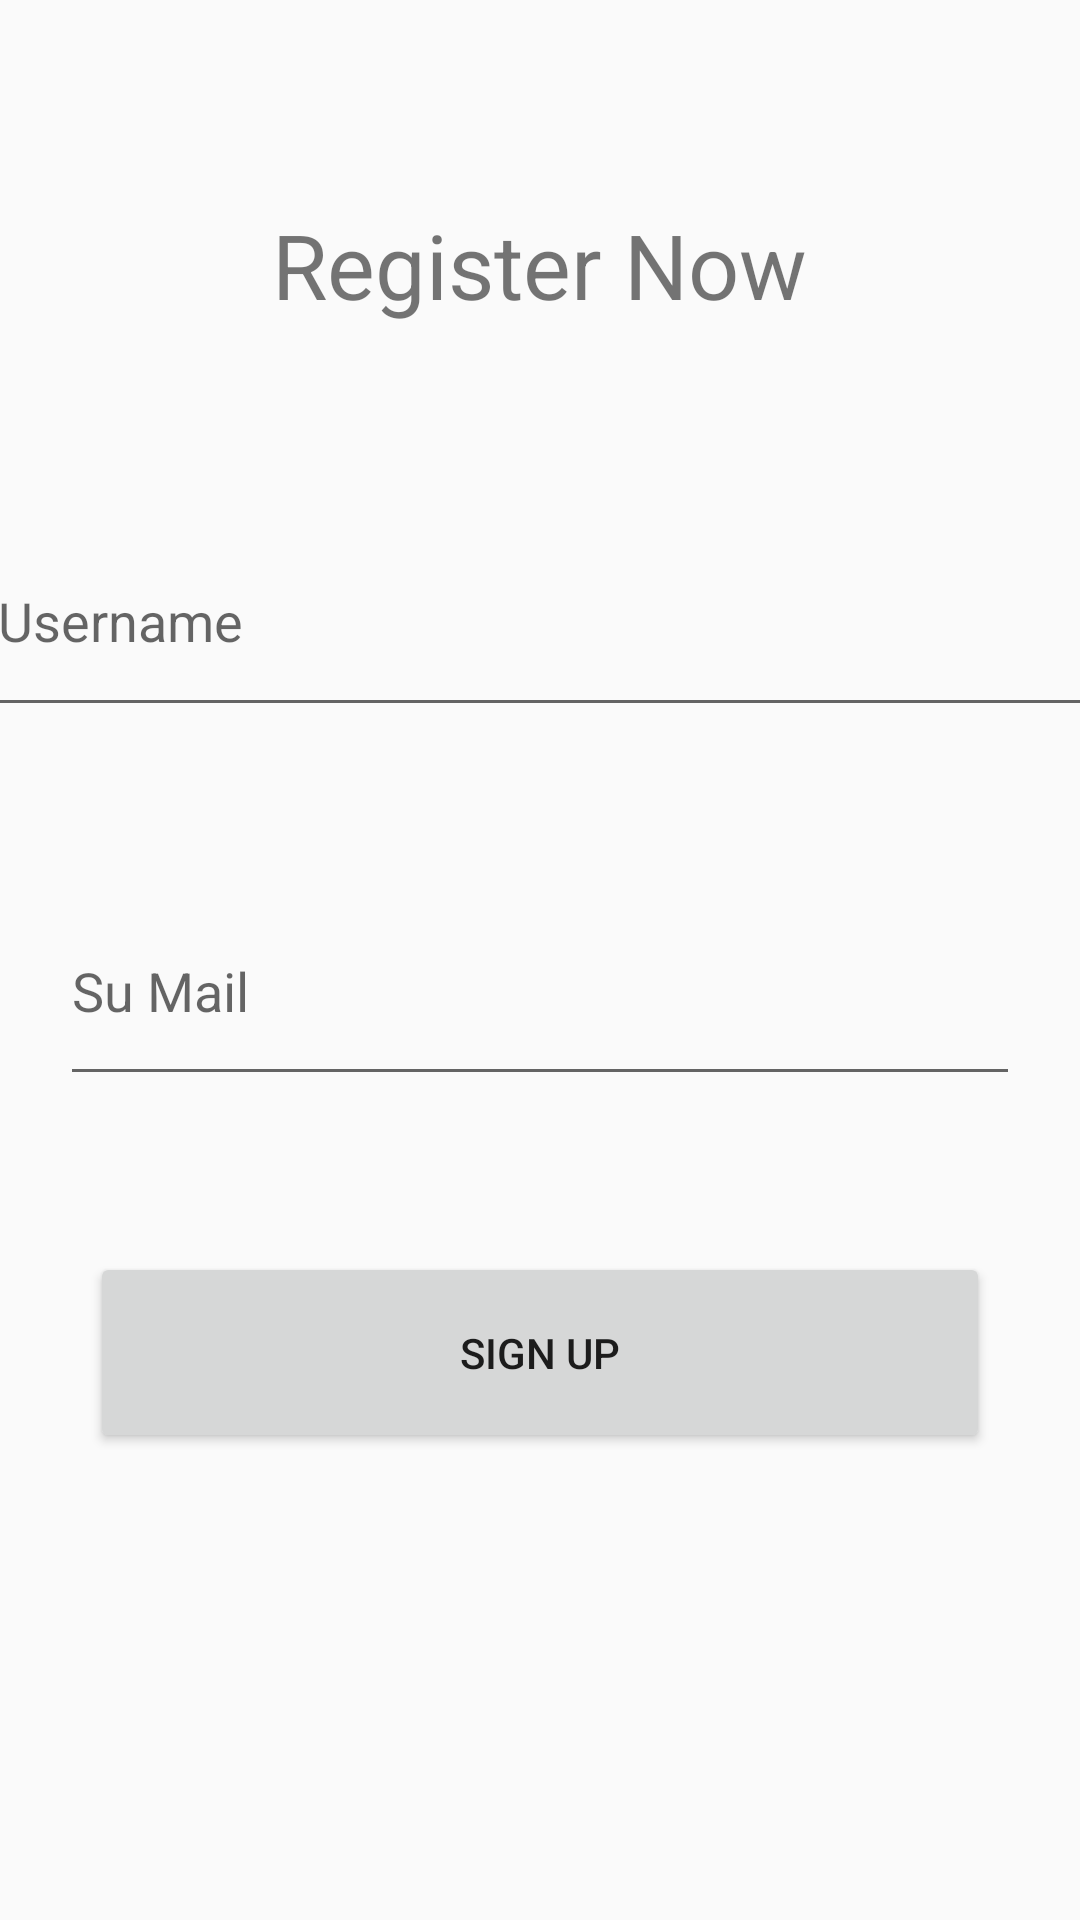

Reconstruct the res/layout file that produces this screen, plus the resources it refers to.
<!-- AndroidManifest.xml: application theme Theme.SuReviewApp -->
<!-- res/layout/fragment_register.xml -->
<?xml version="1.0" encoding="utf-8"?>
<androidx.constraintlayout.widget.ConstraintLayout xmlns:android="http://schemas.android.com/apk/res/android"
    xmlns:tools="http://schemas.android.com/tools"
    android:layout_width="match_parent"
    android:layout_height="match_parent"
    xmlns:app="http://schemas.android.com/apk/res-auto"
    tools:context=".RegisterFragment">


    <TextView
        android:id="@+id/textView2"
        android:layout_width="179dp"
        android:layout_height="wrap_content"
        android:layout_marginStart="20dp"
        android:layout_marginTop="68dp"
        android:layout_marginEnd="20dp"
        android:text="Register Now"
        android:textSize="30sp"
        app:layout_constraintEnd_toEndOf="parent"
        app:layout_constraintStart_toStartOf="parent"
        app:layout_constraintTop_toTopOf="parent" />

    <EditText
        android:id="@+id/txtUsername"
        android:layout_width="370dp"
        android:layout_height="74dp"
        android:layout_marginStart="20dp"
        android:layout_marginTop="60dp"
        android:layout_marginEnd="20dp"
        android:ems="10"
        android:hint="Username"
        android:inputType="text"
        app:layout_constraintEnd_toEndOf="parent"
        app:layout_constraintStart_toStartOf="parent"
        app:layout_constraintTop_toBottomOf="@+id/textView2" />

    <EditText
        android:id="@+id/txtSuMailRegister"
        style="@android:style/Widget.DeviceDefault.AutoCompleteTextView"
        android:layout_width="0dp"
        android:layout_height="73dp"
        android:layout_marginStart="20dp"
        android:layout_marginTop="50dp"
        android:layout_marginEnd="20dp"
        android:ems="10"
        android:hint="Su Mail"
        android:inputType="textEmailAddress"
        app:layout_constraintEnd_toEndOf="parent"
        app:layout_constraintStart_toStartOf="parent"
        app:layout_constraintTop_toBottomOf="@+id/txtUsername" />

    <Button
        android:id="@+id/btnSignUp"
        android:layout_width="300dp"
        android:layout_height="67dp"
        android:layout_marginStart="20dp"
        android:layout_marginTop="52dp"
        android:layout_marginEnd="20dp"
        android:text="Sign Up"
        app:layout_constraintEnd_toEndOf="parent"
        app:layout_constraintHorizontal_bias="0.492"
        app:layout_constraintStart_toStartOf="parent"
        app:layout_constraintTop_toBottomOf="@+id/txtSuMailRegister" />

</androidx.constraintlayout.widget.ConstraintLayout>
<!-- resources referenced by this layout -->
<resources>
  <style name="Theme.SuReviewApp" parent="Theme.MaterialComponents.DayNight.DarkActionBar">
          
          <item name="colorPrimary">@color/purple_500</item>
          <item name="colorPrimaryVariant">@color/purple_700</item>
          <item name="colorOnPrimary">@color/white</item>
          
          <item name="colorSecondary">@color/teal_200</item>
          <item name="colorSecondaryVariant">@color/teal_700</item>
          <item name="colorOnSecondary">@color/black</item>
          
          <item name="android:statusBarColor">?attr/colorPrimaryVariant</item>
          
      </style>
  <!-- not gathered from this repository: default colours our renderer supplied (Android Studio template values) -->
  <color name="purple_500">#FF6200EE</color>
  <color name="purple_700">#FF3700B3</color>
  <color name="teal_200">#FF03DAC5</color>
  <color name="teal_700">#FF018786</color>
  <color name="black">#FF000000</color>
  <color name="white">#FFFFFFFF</color>
</resources>
